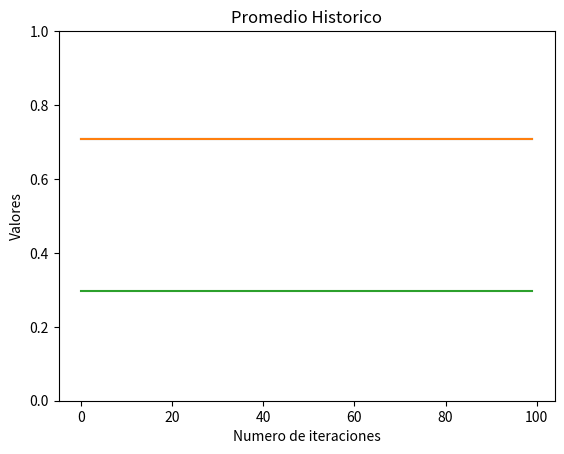

Reproduce this figure in Python.
import random
from functools import reduce
import matplotlib.pyplot as plt

CANTIDAD_ELITISMO = 2
CROSSOVER_PROB = 0.75
MUTACION_PROB = 0.05

CANTIDAD_POBLACION = 10
CANTIDAD_CICLOS = 100
CANTIDAD_GENES = 30


# Funcion que pasa de binario a decimal.
def binario_a_decimal(cromosoma):
    """Funcion que pasa un cromosoma de binario a decimal"""
    decimal = 0
    posicion = 0
    for digito in reversed(cromosoma):
        decimal += int(digito) * 2 ** posicion
        posicion += 1

    return decimal


def funcion_objetivo(cromosoma):
    """Funcion que recibe un cromosoma,
    lo pasa a decimal y retorna la funcion objetivo"""
    decimal = binario_a_decimal(cromosoma)
    return (decimal / ((2 ** CANTIDAD_GENES) - 1)) ** 2


def fitness(total, poblacion_f_obj):
    """
    Funcion que evalua el fitness de toda la poblacion dada
    una lista cuyos elementos son la funcion objetivo evaluada en
    cada cromosoma
    """
    poblacion_fitness = [num_obj / total for num_obj in poblacion_f_obj]
    return poblacion_fitness


def generar_ruleta(poblacion_fitness):
    """Funcion que recibe el fitness de cada elemento de la poblacion
    y genera una ruleta de 1000 posiciones, cada posicion contiene
    la posicion que ocupa su respectivo cromosoma en la lista poblacion"""
    ruleta = []
    comienzo = 0
    for i, num_fitness in enumerate(poblacion_fitness):
        peso_en_ruleta = int(round(num_fitness, 3) * 1000)
        for j in range(comienzo, peso_en_ruleta + comienzo):
            ruleta.append(i)
        comienzo += peso_en_ruleta + 1
    return ruleta


def seleccion(poblacion, ruleta):
    """Funcion que dada una poblacion y una ruleta, selecciona los
    2 padres mas aptos para realizar el crossover"""
    MAXIMO = len(ruleta) - 1
    #Elegimos la posicion de la ruleta
    indice_1 = ruleta[random.randint(0, MAXIMO)]
    indice_2 = ruleta[random.randint(0, MAXIMO)]

    #Buscamos el elemento de la poblacion al que apunta lo que seleccionamos en la ruleta
    cromo_1 = poblacion[indice_1]
    cromo_2 = poblacion[indice_2]
    return cromo_1, cromo_2

def generar_poblacion_elitismo(poblacion:[],cantidad_poblacion:int, cantidad_elitismo:int):
    def elitismo(poblacion,cantidad_elitismo):
        """Funcion que dada una poblacion y su fitness, selecciona los 2 cromosomas con mayor fitness"""
        poblacion_ordenada = sorted(poblacion, key=funcion_objetivo, reverse=True)
        return [poblacion_ordenada[i] for i in range(cantidad_elitismo)]


    # Generamos la poblacion con elitismo
    poblacion_nueva = elitismo(poblacion, cantidad_elitismo)

    poblacion_nueva += generar_poblacion_simple(poblacion,cantidad_poblacion-cantidad_elitismo)
    print(len(poblacion_nueva))
    return poblacion_nueva

def generar_poblacion_simple(poblacion:[],cantidad_poblacion:int):
    # APLICAMOS FUNCION OBJETIVO A CADA ELEMENTO DE LA POBLACION
    poblacion_f_obj = [funcion_objetivo(cromo) for cromo in poblacion]
    poblacion_fitness = fitness(acum, poblacion_f_obj)

    # Generamos la poblacion
    poblacion_nueva = []
    for j in range(cantidad_poblacion // 2):
        # Generamos la ruleta con la funcion generar_ruleta
        ruleta = generar_ruleta(poblacion_fitness)

        # Elegimos los padres
        padre_1, padre_2 = seleccion(poblacion, ruleta)

        # Hacemos el crossover y mutamos los hijos
        hijo_1, hijo_2 = crossover(padre_1, padre_2)
        mutacion(hijo_1)
        mutacion(hijo_2)

        # Agregamos los hijos a la poblacion
        poblacion_nueva.append(hijo_1)
        poblacion_nueva.append(hijo_2)
    # Seteamos la poblacon
    return poblacion_nueva


def crossover(padre_1, padre_2):
    """
    Funcion que dados 2 cromosomas padres, realiza el crossover y retorna
    los hijos
    """
    if random.random() < CROSSOVER_PROB:
        # Seleccionamos el punto de corte
        corte = random.randint(0, CANTIDAD_GENES - 1)

        # Cortamos los padres en inicio y fin y creamos los hijos
        inicio_hijo_1 = padre_1[0:corte]
        inicio_hijo_2 = padre_2[0:corte]

        fin_hijo_1 = padre_2[corte:CANTIDAD_GENES]
        fin_hijo_2 = padre_1[corte:CANTIDAD_GENES]

        hijo_1 = inicio_hijo_1 + fin_hijo_1
        hijo_2 = inicio_hijo_2 + fin_hijo_2

        return hijo_1, hijo_2
    else:
        return padre_1, padre_2


def mutacion(cromo):
    """funcion que muta el gen que se le pasa como parametro"""
    if random.random() < MUTACION_PROB:
        #Seleccionamos el gen a mutar
        gen = random.randint(0, CANTIDAD_GENES - 1)

        #Obtenemos el gen opuesto
        gen_mutado = int(not cromo[gen])

        #Asignamos el gen opuesto al cromosoma
        cromo[gen] = gen_mutado


poblacion = []
cromosoma = []
poblacion_f_obj = []
poblacion_fitness = []
ruleta = []
acum = 0

maximo_historico = []
minimo_historico = []
promedio_historico = []

poblacion_inicial = []
# GENERAMOS POBLACION INICIAL ALEATORIA
# Y calculamos el minimo, el maximo y el promedio
for i in range(CANTIDAD_POBLACION):
    for j in range(CANTIDAD_GENES):
        cromosoma.append(random.randint(0, 1))
    poblacion_inicial.append(cromosoma)
    cromosoma = []

poblacion_f_obj = [funcion_objetivo(cromo) for cromo in poblacion_inicial]
acum = sum(poblacion_f_obj)

maximo_inic = max(poblacion_f_obj)
minimo_inic = min(poblacion_f_obj)
promedio_inic = sum(poblacion_f_obj) / CANTIDAD_POBLACION

maximo_historico.append(maximo_inic)
minimo_historico.append(minimo_inic)
promedio_historico.append(promedio_inic)

print("Poblacion Inicial")
print(f"{maximo_inic=} --- {minimo_inic=} --- {promedio_inic=}\n\n")

poblacion = poblacion_inicial
for i in range(1, CANTIDAD_CICLOS):

    # Evaluamos el fitness de toda la poblacion

    poblacion = generar_poblacion_elitismo(poblacion,CANTIDAD_POBLACION,CANTIDAD_ELITISMO)



    # OBTENEMOS EL TOTAL
    acum = sum(poblacion_f_obj)
    maximo = max(poblacion_f_obj)
    minimo = min(poblacion_f_obj)
    promedio = acum / CANTIDAD_POBLACION

    maximo_historico.append(maximo)
    minimo_historico.append(minimo)
    promedio_historico.append(promedio)


    print(f"CORRIDA: {i}")
    print(f"{maximo=} --- {minimo=} --- {promedio=}\n\n")

##Comparamos los resultados de la poblacion inicial con la poblacion final
print("Poblacion Inicial")

print(f"{maximo_inic=} --- {minimo_inic=} --- {promedio_inic=}\n\n")

print("Poblacion final")
print(f"{maximo=} --- {minimo=} --- {promedio=}\n\n")

poblaciones = [i for i in range(CANTIDAD_CICLOS)]


#Mostrar graficos de maximo historico
plt.plot(poblaciones,maximo_historico,scaley=False)
plt.title("Máximo Historico")
plt.xlabel("Numero de iteraciones")
plt.ylabel("Valores")
plt.show()


#Mostrar graficos de minimo historico
plt.plot(poblaciones,maximo_historico,scaley=False)
plt.title("Minimo Historico")
plt.xlabel("Numero de iteraciones")
plt.ylabel("Valores")
plt.show()

#Mostra graficos de promedio historico
plt.plot(poblaciones,promedio_historico,scaley=False)
plt.title("Promedio Historico")
plt.xlabel("Numero de iteraciones")
plt.ylabel("Valores")
plt.show()